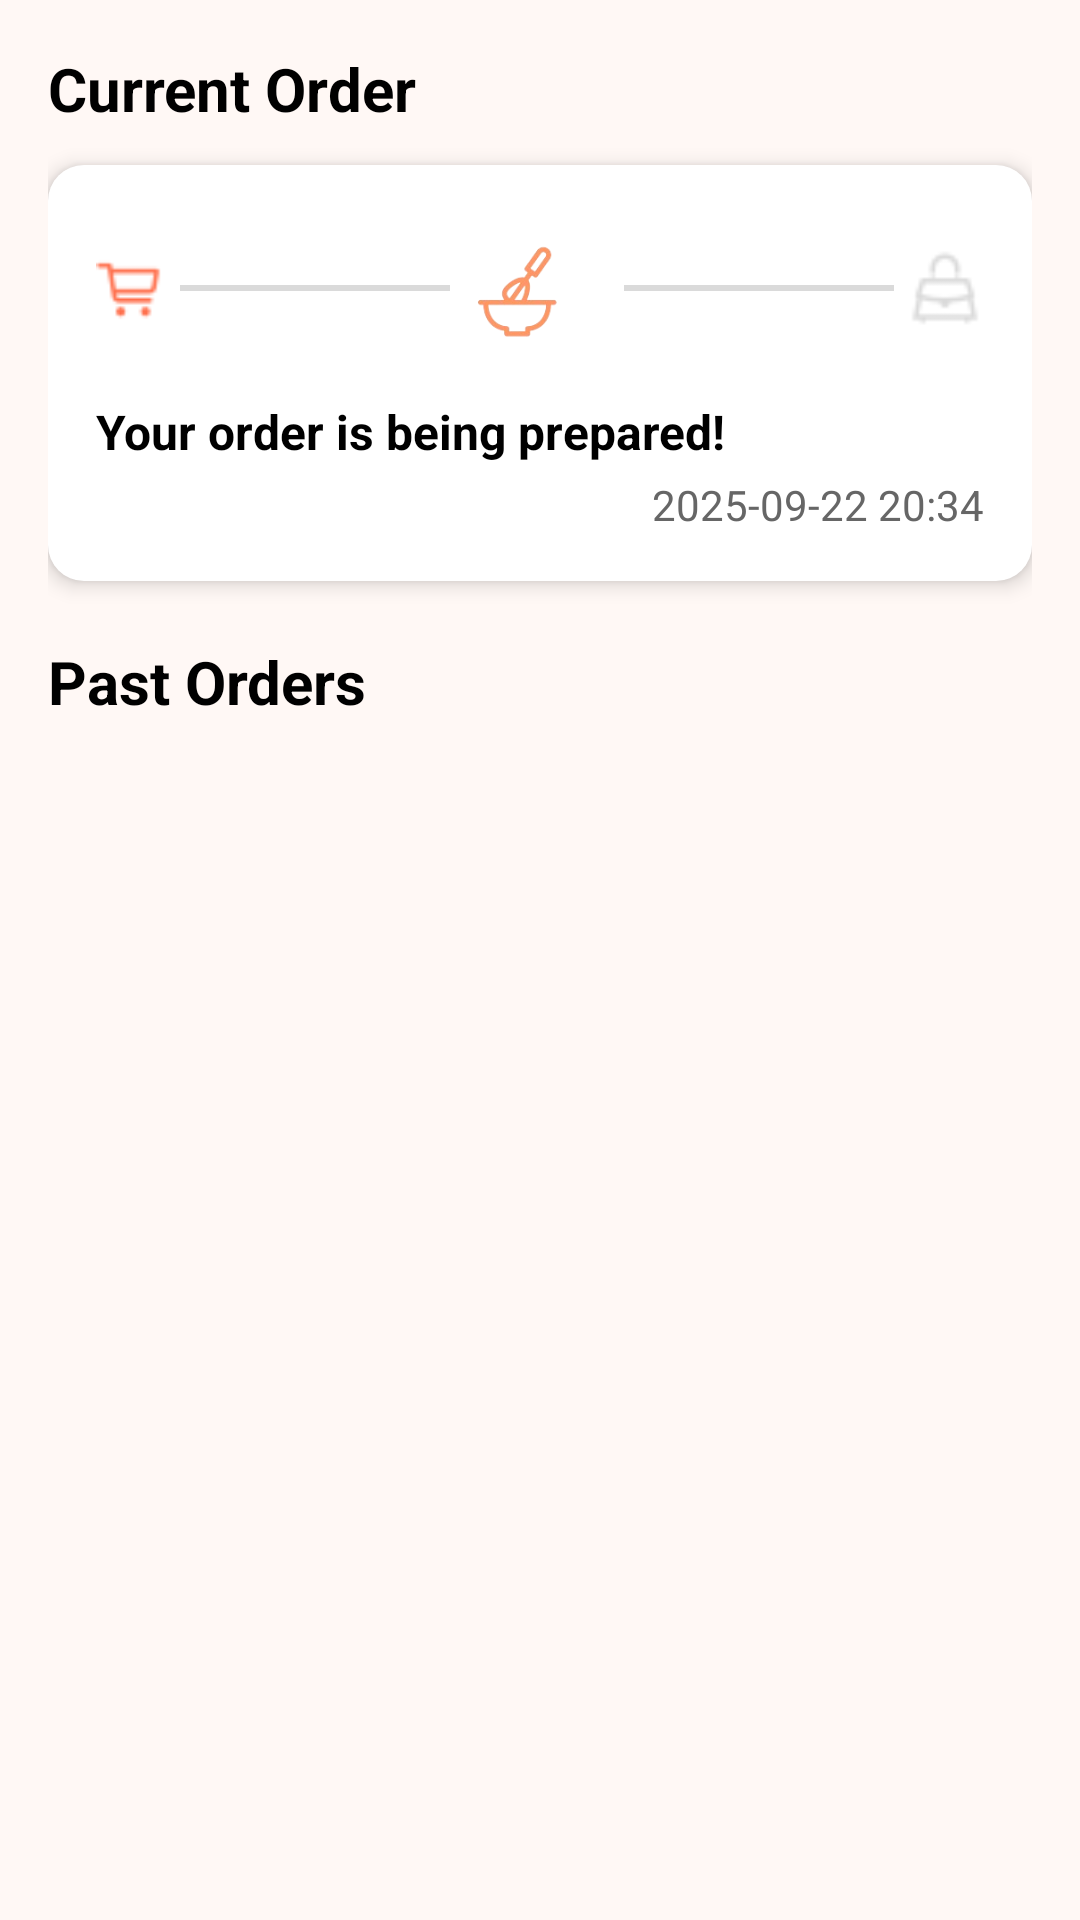

Android layout source for this screen:
<!-- AndroidManifest.xml: application theme Theme.RestaurantApp -->
<!-- res/layout/fragment_order.xml -->
<?xml version="1.0" encoding="utf-8"?>
<ScrollView xmlns:android="http://schemas.android.com/apk/res/android"
    xmlns:app="http://schemas.android.com/apk/res-auto"
    android:layout_width="match_parent"
    android:layout_height="match_parent"
    android:background="@color/orders_bg"
    android:fillViewport="true"
    android:fitsSystemWindows="true">

    <LinearLayout
        android:layout_width="match_parent"
        android:layout_height="wrap_content"
        android:orientation="vertical"
        android:padding="16dp">

         <TextView
            android:layout_width="wrap_content"
            android:layout_height="wrap_content"
            android:text="@string/current_order"
            android:textSize="20sp"
            android:textStyle="bold"
            android:textColor="@color/orders_text_primary"
            android:layout_marginBottom="12dp" />

         <LinearLayout
            android:id="@+id/currentOrderCard"
            android:layout_width="match_parent"
            android:layout_height="wrap_content"
            android:orientation="vertical"
            android:padding="16dp"
            android:background="@drawable/bg_card"
            android:backgroundTint="@color/orders_card_bg"
            android:elevation="4dp"
            android:layout_marginBottom="20dp">

             <LinearLayout
                android:layout_width="match_parent"
                android:layout_height="wrap_content"
                android:orientation="horizontal"
                android:gravity="center_vertical">

                <ImageView
                    android:id="@+id/iconCart"
                    android:layout_width="24dp"
                    android:layout_height="24dp"
                    android:src="@drawable/icon_cart"
                    app:tint="@color/orange" />

                <View
                    android:id="@+id/lineCartToBowl"
                    android:layout_width="0dp"
                    android:layout_height="2dp"
                    android:layout_marginHorizontal="4dp"
                    android:layout_weight="1"
                    android:background="@color/orders_line" />

                <ImageView
                    android:id="@+id/iconBowl"
                    android:layout_width="50dp"
                    android:layout_height="50dp"
                    android:src="@drawable/ic_bowlic_bowl" />

                <View
                    android:id="@+id/lineBowlToBag"
                    android:layout_width="0dp"
                    android:layout_height="2dp"
                    android:layout_weight="1"
                    android:layout_marginHorizontal="4dp"
                    android:background="@color/orders_line"/>

                <ImageView
                    android:id="@+id/iconBag"
                    android:layout_width="26dp"
                    android:layout_height="26dp"
                    android:src="@drawable/icon_bag"
                    app:tint="@color/orders_icon_inactive" />
            </LinearLayout>

             <TextView
                android:id="@+id/currentOrderStatus"
                android:layout_width="match_parent"
                android:layout_height="wrap_content"
                android:text="@string/current_order_status"
                android:textColor="@color/orders_text_primary"
                android:textStyle="bold"
                android:layout_marginTop="12dp"
                android:textSize="16sp"/>

            <TextView
                android:id="@+id/currentOrderTime"
                android:layout_width="match_parent"
                android:layout_height="wrap_content"
                android:text="@string/current_order_time_example"
                android:gravity="end"
                android:textColor="@color/orders_text_secondary"
                android:textSize="14sp"
                android:layout_marginTop="4dp"/>
        </LinearLayout>

         <TextView
            android:layout_width="wrap_content"
            android:layout_height="wrap_content"
            android:text="@string/past_orders"
            android:textSize="20sp"
            android:textStyle="bold"
            android:textColor="@color/orders_text_primary"
            android:layout_marginBottom="12dp"/>

         <androidx.recyclerview.widget.RecyclerView
            android:id="@+id/recyclerOrders"
            android:layout_width="match_parent"
            android:layout_height="wrap_content"
            android:nestedScrollingEnabled="false"/>
    </LinearLayout>
</ScrollView>
<!-- resources referenced by this layout -->
<resources>
  <color name="orange">#FF6F4C</color>
  <color name="orders_bg">#FFF8F5</color>
  <color name="orders_card_bg">#FFFFFF</color>
  <color name="orders_icon_inactive">#DADADA</color>
  <color name="orders_line">#DADADA</color>
  <color name="orders_text_primary">#000000</color>
  <color name="orders_text_secondary">#666666</color>
  <!-- drawable bg_card (drawable) -->
  <?xml version="1.0" encoding="utf-8"?>
  <shape xmlns:android="http://schemas.android.com/apk/res/android"
      android:shape="rectangle">
  
      <solid android:color="@color/card_bg_color" />
  
      <corners android:radius="12dp" />
  
      <padding
          android:left="8dp"
          android:top="8dp"
          android:right="8dp"
          android:bottom="8dp" />
  
  </shape>
  <!-- drawable ic_bowlic_bowl: png bitmap (drawable, 8724 bytes) -->
  <!-- drawable icon_bag: png bitmap (drawable, 402 bytes) -->
  <!-- drawable icon_cart: png bitmap (drawable, 354 bytes) -->
  <string name="current_order">Current Order</string>
  <string name="current_order_status">Your order is being prepared!</string>
  <string name="current_order_time_example">2025-09-22 20:34</string>
  <string name="past_orders">Past Orders</string>
  <style name="Theme.RestaurantApp" parent="Base.Theme.RestaurantApp" />
  <color name="card_bg_color">#004D40</color>
  <style name="Base.Theme.RestaurantApp" parent="Theme.Material3.DayNight.NoActionBar">
          <item name="android:colorBackground">@color/background</item>
          <item name="colorOnBackground">@color/onBackground</item>
  
          <item name="colorPrimary">@color/orange</item>
          <item name="colorOnPrimary">@color/white</item>
  
      </style>
  <color name="background">#FFF4F0</color>
  <color name="onBackground">#000000</color>
  <color name="white">#FFFFFFFF</color>
</resources>
